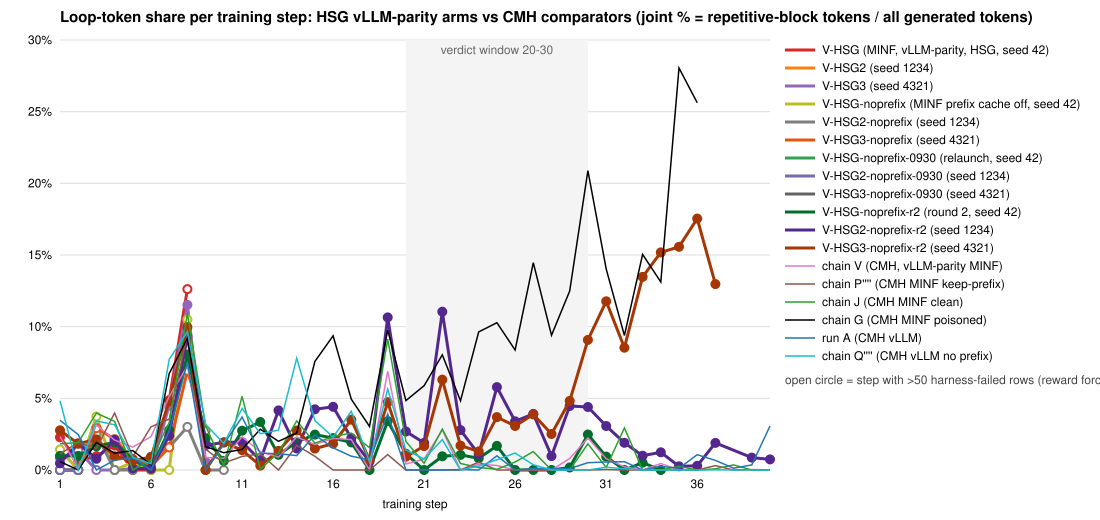

Values plotted in this chart, from the file beside it:
arm, step, rows, gen_tokens, reasoning_tokens, joint_pct, strict_pct, repetitive_blocks, rep_adv_pos, rep_adv_neg, rep_adv_zero, runaway_blocks, truncated_rollouts, block_max_tokens
VH, 1, 512, 13470660, 6092558, 2.29, 5.062, 5, 0, 2, 3, 8, 11, 84795
VH, 2, 512, 10570273, 4849751, 0.614, 1.338, 2, 0, 0, 2, 1, 1, 55110
VH, 3, 512, 13239936, 6709187, 0.967, 1.908, 4, 0, 0, 4, 0, 0, 81068
VH, 4, 512, 14200064, 7137822, 1.709, 3.401, 6, 0, 2, 4, 7, 8, 115472
VH, 5, 512, 14898037, 7421102, 0.0, 0.0, 0, 0, 0, 0, 1, 1, 13960
VH, 6, 512, 8805101, 3848950, 0.0, 0.0, 0, 0, 0, 0, 0, 0, 105641
VH, 7, 512, 12352714, 6780807, 4.875, 8.882, 9, 0, 5, 4, 7, 7, 146045
VH, 8, 512, 14066968, 7770948, 12.62, 22.84, 18, 0, 0, 18, 13, 13, 156454
VH, 9, 128, 1053437, 386521, 0.0, 0.0, 0, 0, 0, 0, 0, 0, 4275
VH2, 1, 512, 10705431, 4689281, 0.0, 0.0, 0, 0, 0, 0, 0, 0, 7717
VH2, 2, 512, 9246533, 4319815, 0.0, 0.0, 0, 0, 0, 0, 0, 0, 10244
VH2, 3, 256, 3490721, 1559739, 0.0, 0.0, 0, 0, 0, 0, 0, 0, 11752
VH3, 1, 512, 10500510, 4558476, 0.831, 1.914, 1, 0, 1, 0, 1, 1, 87235
VH3, 2, 512, 8663161, 4061038, 1.36, 2.901, 2, 1, 0, 1, 1, 1, 112932
VH3, 3, 512, 8803996, 4417771, 0.0, 0.0, 0, 0, 0, 0, 0, 0, 26121
VH3, 4, 512, 4192628, 1975171, 0.0, 0.0, 0, 0, 0, 0, 0, 0, 9246
VH3, 5, 512, 12966028, 6107224, 0.096, 0.204, 1, 0, 0, 1, 0, 0, 17122
VH3, 6, 512, 9254400, 4152966, 0.107, 0.239, 2, 0, 0, 2, 2, 2, 118505
VH3, 7, 512, 13126298, 7123427, 4.481, 8.257, 6, 1, 4, 1, 8, 8, 147283
VH3, 8, 512, 17509809, 9626290, 11.52, 20.96, 23, 0, 3, 20, 14, 17, 166416
VH3, 9, 512, 12937487, 6910039, 0.572, 1.07, 2, 1, 1, 0, 2, 3, 51480
VH3, 10, 496, 11829126, 6465675, 0.0, 0.0, 0, 0, 0, 0, 3, 5, 16702
VHn, 1, 512, 12644400, 5729630, 1.431, 3.157, 3, 0, 1, 2, 1, 1, 138579
VHn, 2, 512, 10260406, 4691123, 0.0, 0.0, 0, 0, 0, 0, 0, 0, 12813
VHn, 3, 512, 8984097, 4581096, 3.733, 7.322, 3, 0, 0, 3, 2, 3, 127979
VHn, 4, 512, 6102594, 2816316, 0.0, 0.0, 0, 0, 0, 0, 0, 0, 11748
VHn, 5, 512, 13609355, 6683540, 0.543, 1.105, 1, 0, 0, 1, 2, 3, 73832
VHn, 6, 512, 9891596, 4257806, 0.0, 0.0, 0, 0, 0, 0, 0, 0, 9691
VHn, 7, 512, 5000761, 2369521, 0.0, 0.0, 0, 0, 0, 0, 0, 0, 9762
VHn, 8, 512, 13444538, 7188413, 10.5, 19.63, 13, 0, 0, 13, 9, 11, 154359
VHn, 9, 512, 9787404, 5001205, 0.0, 0.0, 0, 0, 0, 0, 1, 1, 11398
VHn2, 1, 512, 7997434, 3215573, 0.0, 0.0, 0, 0, 0, 0, 0, 0, 7339
VHn2, 2, 512, 6653611, 2947338, 0.0, 0.0, 0, 0, 0, 0, 0, 0, 6085
VHn2, 3, 512, 9694422, 4829647, 2.511, 5.04, 4, 0, 1, 3, 2, 3, 110310
VHn2, 4, 512, 7378008, 3529239, 0.0, 0.0, 0, 0, 0, 0, 0, 0, 15468
VHn2, 5, 512, 7422364, 3258625, 0.0, 0.0, 0, 0, 0, 0, 0, 0, 11477
VHn2, 6, 512, 4959982, 2090066, 0.921, 2.186, 1, 1, 0, 0, 0, 0, 45686
VHn2, 7, 512, 9358411, 4819813, 1.593, 3.094, 2, 0, 2, 0, 1, 1, 120323
VHn2, 8, 512, 5538057, 2722248, 3.007, 6.117, 1, 0, 0, 1, 1, 1, 166509
VHn2, 9, 512, 6489119, 3260220, 0.0, 0.0, 0, 0, 0, 0, 0, 0, 18030
VHn2, 10, 512, 4475216, 2110366, 0.0, 0.0, 0, 0, 0, 0, 0, 0, 9775
VHn3, 1, 512, 6335961, 2498580, 0.0, 0.0, 0, 0, 0, 0, 0, 0, 5755
VHn3, 2, 512, 5277634, 2290077, 0.0, 0.0, 0, 0, 0, 0, 0, 0, 5368
VHn3, 3, 512, 7816708, 3993958, 2.915, 5.706, 2, 0, 1, 1, 2, 2, 125303
VHn3, 4, 512, 5739448, 2743219, 2.157, 4.513, 2, 0, 1, 1, 2, 2, 89965
VHn3, 5, 512, 11897694, 5629352, 0.775, 1.639, 2, 0, 0, 2, 3, 3, 72730
VHn3, 6, 512, 12673861, 5477824, 0.265, 0.613, 2, 0, 2, 0, 1, 1, 24481
VHn3, 7, 512, 7491502, 3835339, 1.574, 3.074, 1, 0, 1, 0, 1, 1, 117911
VHn3, 8, 512, 12925551, 6674649, 6.925, 13.41, 11, 0, 0, 11, 6, 6, 130923
VHn3, 9, 512, 10567337, 5724018, 2.737, 5.053, 3, 0, 3, 0, 1, 1, 149568
VHn3, 10, 128, 1198124, 481275, 0.0, 0.0, 0, 0, 0, 0, 0, 0, 3152
VHnB, 1, 512, 6535641, 2583587, 0.0, 0.0, 0, 0, 0, 0, 0, 0, 5467
VHnB, 2, 512, 5824739, 2555735, 0.0, 0.0, 0, 0, 0, 0, 0, 0, 6971
VHnB, 3, 352, 1846450, 893499, 0.0, 0.0, 0, 0, 0, 0, 0, 0, 12606
VHnB2, 1, 512, 5972430, 2383927, 0.0, 0.0, 0, 0, 0, 0, 0, 0, 6054
VHnB2, 2, 512, 4923247, 2148964, 0.0, 0.0, 0, 0, 0, 0, 0, 0, 6687
VHnC, 1, 512, 13136946, 5965802, 0.985, 2.17, 6, 0, 0, 6, 4, 4, 99573
VHnC, 2, 512, 10779982, 5009638, 0.986, 2.121, 1, 0, 0, 1, 2, 3, 106257
VHnC, 3, 512, 13351901, 6836755, 1.654, 3.23, 5, 0, 4, 1, 3, 3, 99363
VHnC, 4, 512, 14186175, 7076990, 1.943, 3.895, 5, 1, 2, 2, 8, 10, 121866
... 114 more rows
